Photos from the image-classification dataset "tomato" in the GitHub repository ammarcho/PANTAS. Its 2 classes are: busuk, sehat.

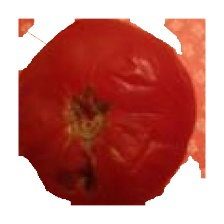
Label: busuk

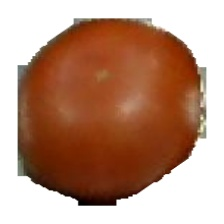
Label: sehat

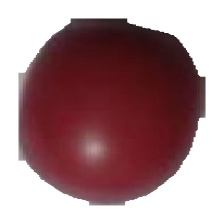
Label: sehat

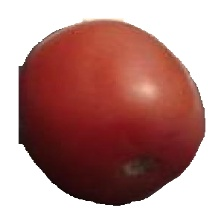
Label: sehat

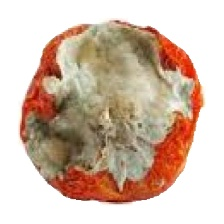
Label: busuk

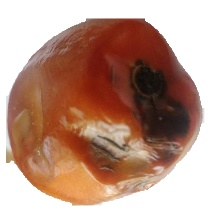
Label: busuk
